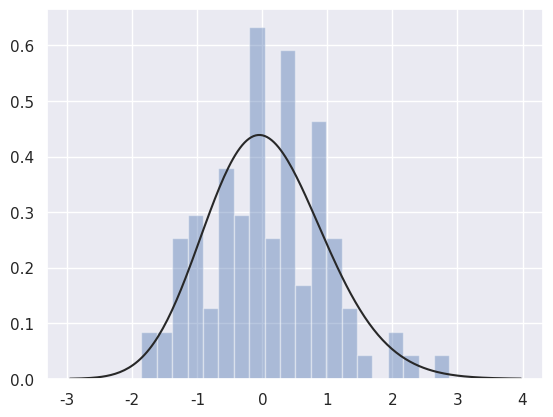
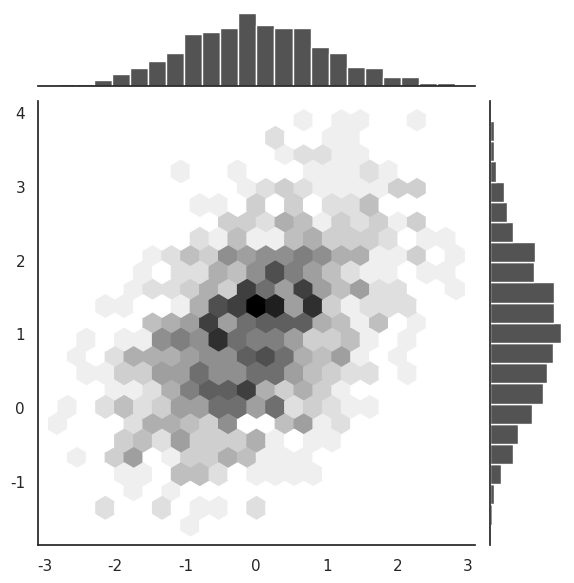
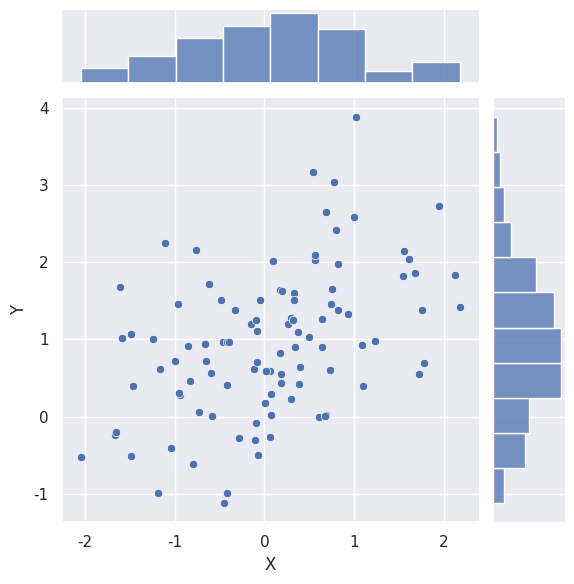

Reproduce these figures in Python, in order.
import numpy as np
import seaborn as sns
import pandas as pd
import matplotlib.pyplot as plt
from scipy import stats,integrate

sns.set(color_codes=True)
np.random.seed(sum(map(ord,"distributions")))

x = np.random.normal(size=100)
xx = x.reshape(10,10)
print(xx.shape,x,stats.gamma)

sns.distplot(x,bins=20,kde=False,fit=stats.gamma)

mean,cov = [0,1],[(1,0.5),(0.5,1)]
data = np.random.multivariate_normal(mean,cov,100)
x,y = np.random.multivariate_normal(mean,cov,1000).T
with sns.axes_style("white"):
    sns.jointplot(x=x,y=y,kind="hex",color="k")

df = pd.DataFrame(data,columns=["X","Y"])
sns.jointplot(x="X",y="Y",data=df)
plt.show()